3-way image classification set "classification" from GitHub (jshankarc/A-Smartphone-Assistance-for-Blind-Visually-Impaired-using-Deep-Learning); label vocabulary: center, left, right.

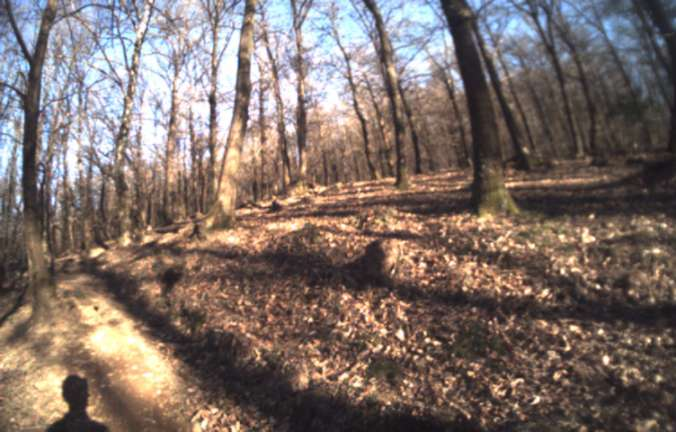
Label: right

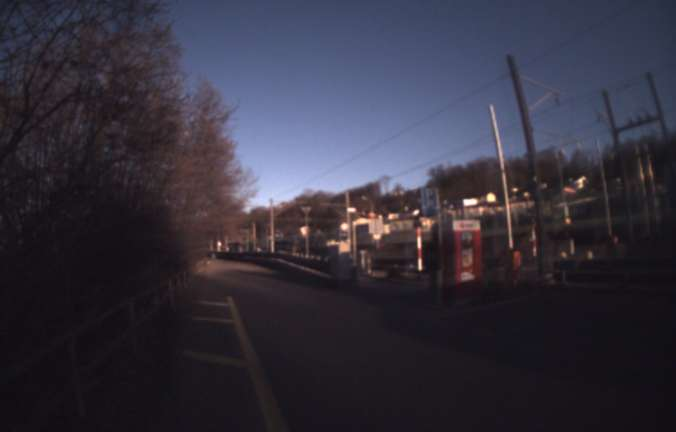
Label: center

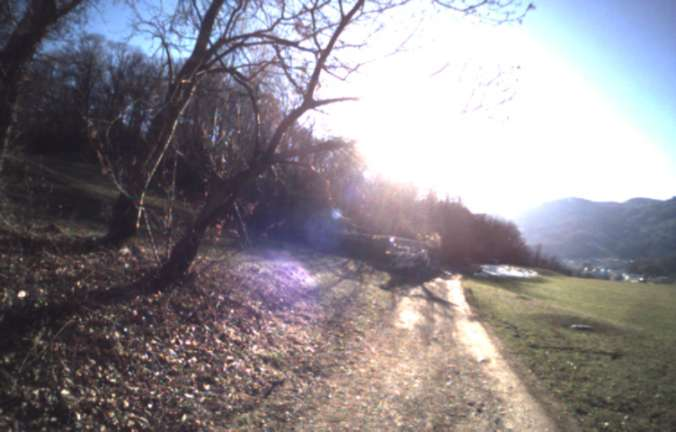
Label: left

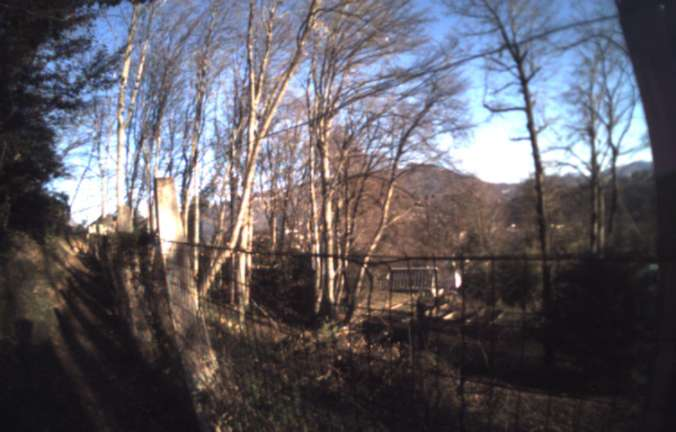
Label: right

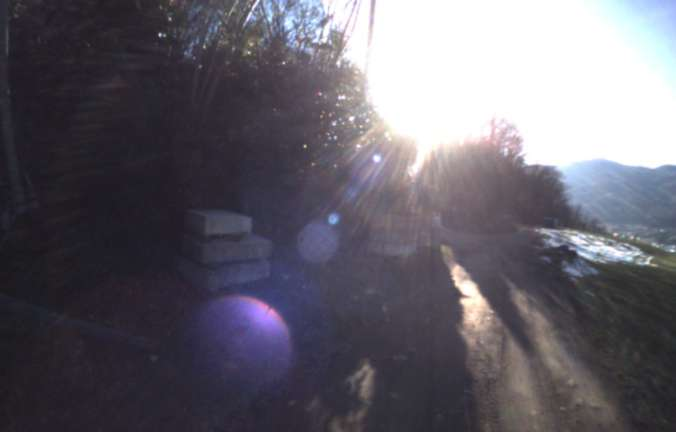
Label: left

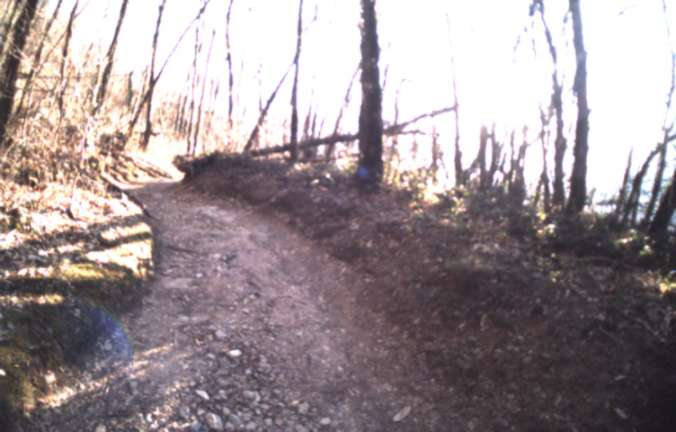
Label: center
